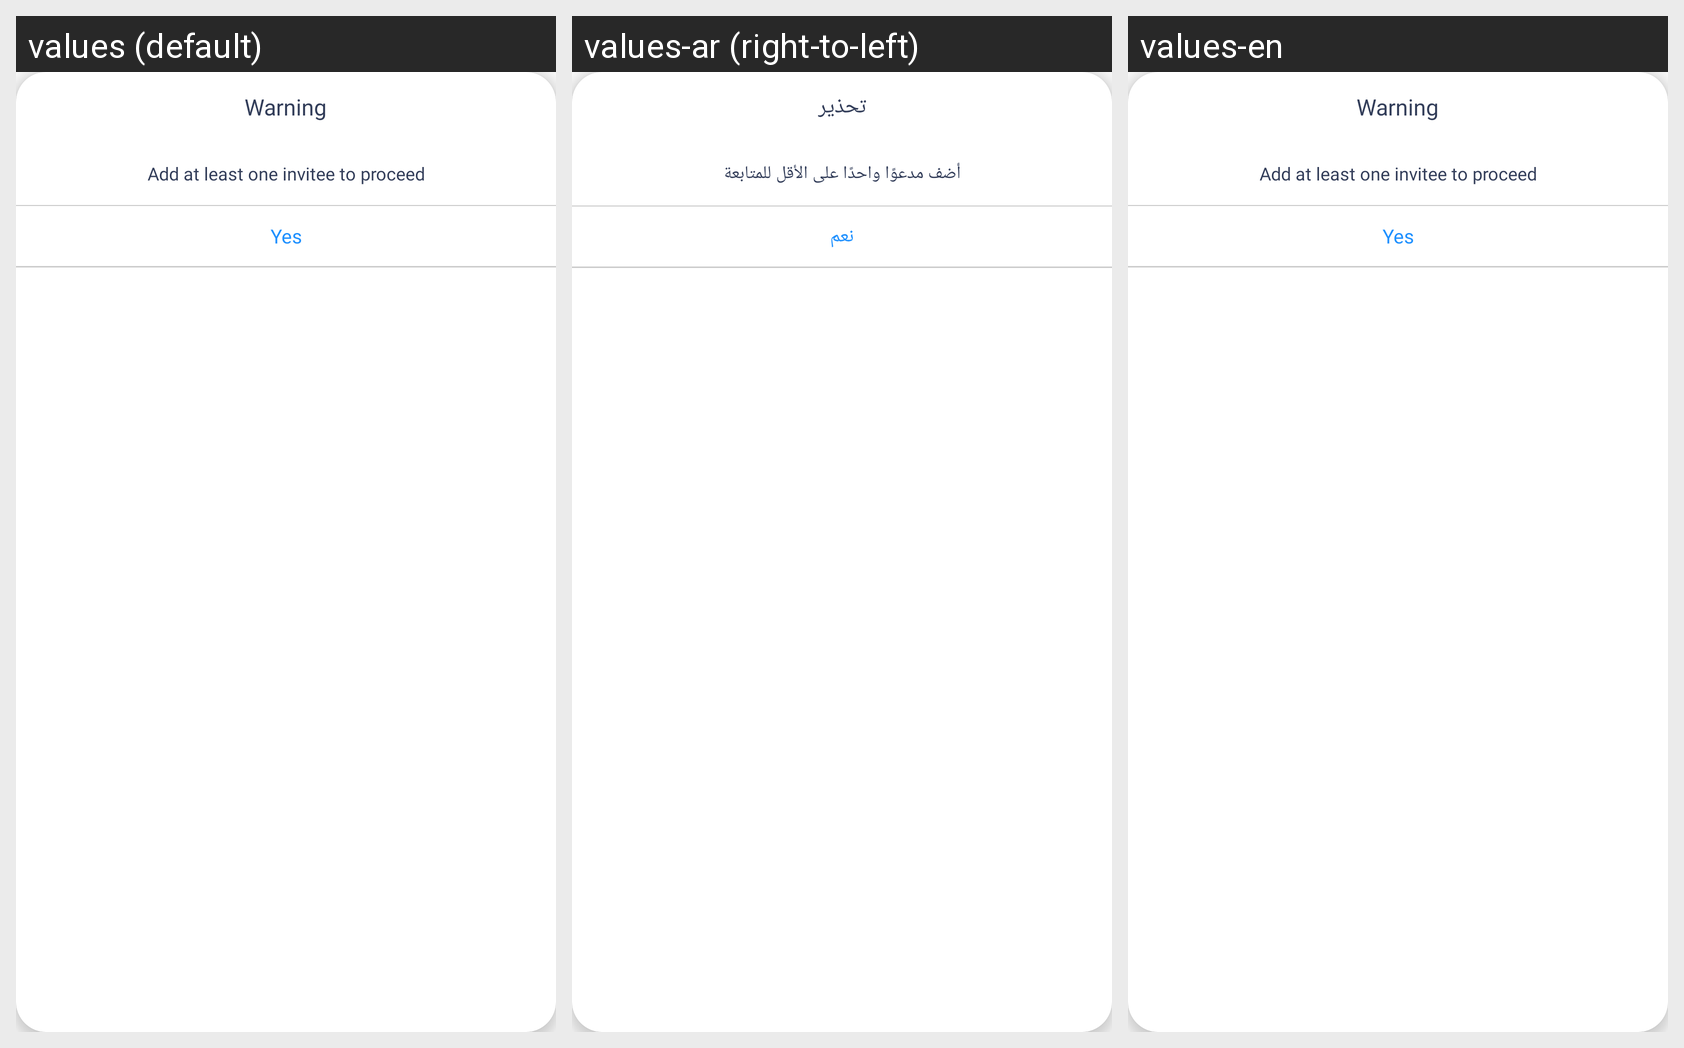

This grid shows one Android layout under several languages. Give, for every string resource on the screen, its name, the default text and each shown locale's text.
Android screen res/layout/warnging_popup.xml rendered under 3 locales, left to right: values (default), values-ar (right-to-left), values-en. Device: Nexus 5 (rendered at 1080×1920; each locale shown at half size, 540×960, under a caption strip naming it); theme AppTheme.
Strings drawn on this screen, with the default value and each locale's value (text and hints the layout hard-codes, and strings that could not be matched under every locale, appear in the picture but are not listed):

warning
  values: Warning
  values-ar: تحذير
  values-en: Warning

add_at_least_one_invitee_to_proceed
  values: Add at least one invitee to proceed
  values-ar: أضف مدعوًا واحدًا على الأقل للمتابعة
  values-en: Add at least one invitee to proceed

Yes
  values: Yes
  values-ar: نعم
  values-en: Yes
